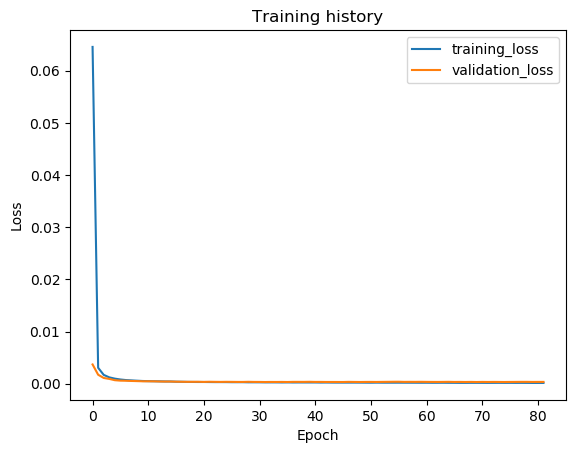

The file beside this chart, header and first rows:
epoch, train_loss, val_loss, val_f1
1, 0.06457, 0.003704, 0.9984
2, 0.003069, 0.001736, 0.9991
3, 0.001708, 0.001116, 0.9993
4, 0.00123, 0.0009344, 0.9995
5, 0.0009853, 0.000686, 0.9996
6, 0.0008206, 0.0006023, 0.9997
7, 0.0007113, 0.0005819, 0.9997
8, 0.0006468, 0.0005419, 0.9997
9, 0.0005872, 0.0005119, 0.9997
10, 0.000533, 0.0004777, 0.9997
11, 0.0005056, 0.0004782, 0.9997
12, 0.0004852, 0.0004723, 0.9997
13, 0.0004706, 0.0004404, 0.9997
14, 0.0004451, 0.0004279, 0.9998
15, 0.0004404, 0.0004307, 0.9997
16, 0.000398, 0.0004036, 0.9998
17, 0.000385, 0.0003888, 0.9998
18, 0.0003634, 0.0003755, 0.9998
19, 0.0003504, 0.0003792, 0.9998
20, 0.0003433, 0.0003836, 0.9998
21, 0.0003423, 0.0003562, 0.9998
22, 0.0003327, 0.000387, 0.9998
23, 0.0003222, 0.000369, 0.9998
24, 0.0003232, 0.0003596, 0.9998
25, 0.0003198, 0.0003736, 0.9998
26, 0.0003052, 0.0003664, 0.9998
27, 0.0003034, 0.0003537, 0.9998
28, 0.0003051, 0.0003543, 0.9998
29, 0.0002833, 0.0003779, 0.9998
30, 0.0002844, 0.0003566, 0.9998
31, 0.0002807, 0.0003528, 0.9998
32, 0.000271, 0.0003358, 0.9998
33, 0.0002685, 0.0003507, 0.9998
34, 0.0002687, 0.0003459, 0.9998
35, 0.0002544, 0.0003545, 0.9998
36, 0.0002676, 0.0003393, 0.9998
37, 0.0002507, 0.0003657, 0.9998
38, 0.0002553, 0.0003651, 0.9998
39, 0.0002526, 0.0003633, 0.9998
40, 0.0002525, 0.0003789, 0.9998
41, 0.0002523, 0.0003558, 0.9998
42, 0.0002358, 0.0003579, 0.9998
43, 0.0002443, 0.0003455, 0.9998
44, 0.0002332, 0.0003455, 0.9998
45, 0.0002292, 0.000342, 0.9998
46, 0.0002265, 0.0003412, 0.9998
47, 0.0002262, 0.0003664, 0.9998
48, 0.0002278, 0.0003528, 0.9998
49, 0.0002242, 0.0003417, 0.9998
50, 0.0002169, 0.0003524, 0.9998
51, 0.0002094, 0.0003584, 0.9998
52, 0.0002224, 0.0003488, 0.9998
53, 0.0002131, 0.0003623, 0.9998
54, 0.0002096, 0.0003721, 0.9998
55, 0.0002109, 0.0003865, 0.9998
56, 0.0002122, 0.0003916, 0.9998
57, 0.000208, 0.0003631, 0.9998
58, 0.000207, 0.0003714, 0.9998
59, 0.0002036, 0.0003651, 0.9998
60, 0.0001998, 0.0003771, 0.9998
... 22 more rows
